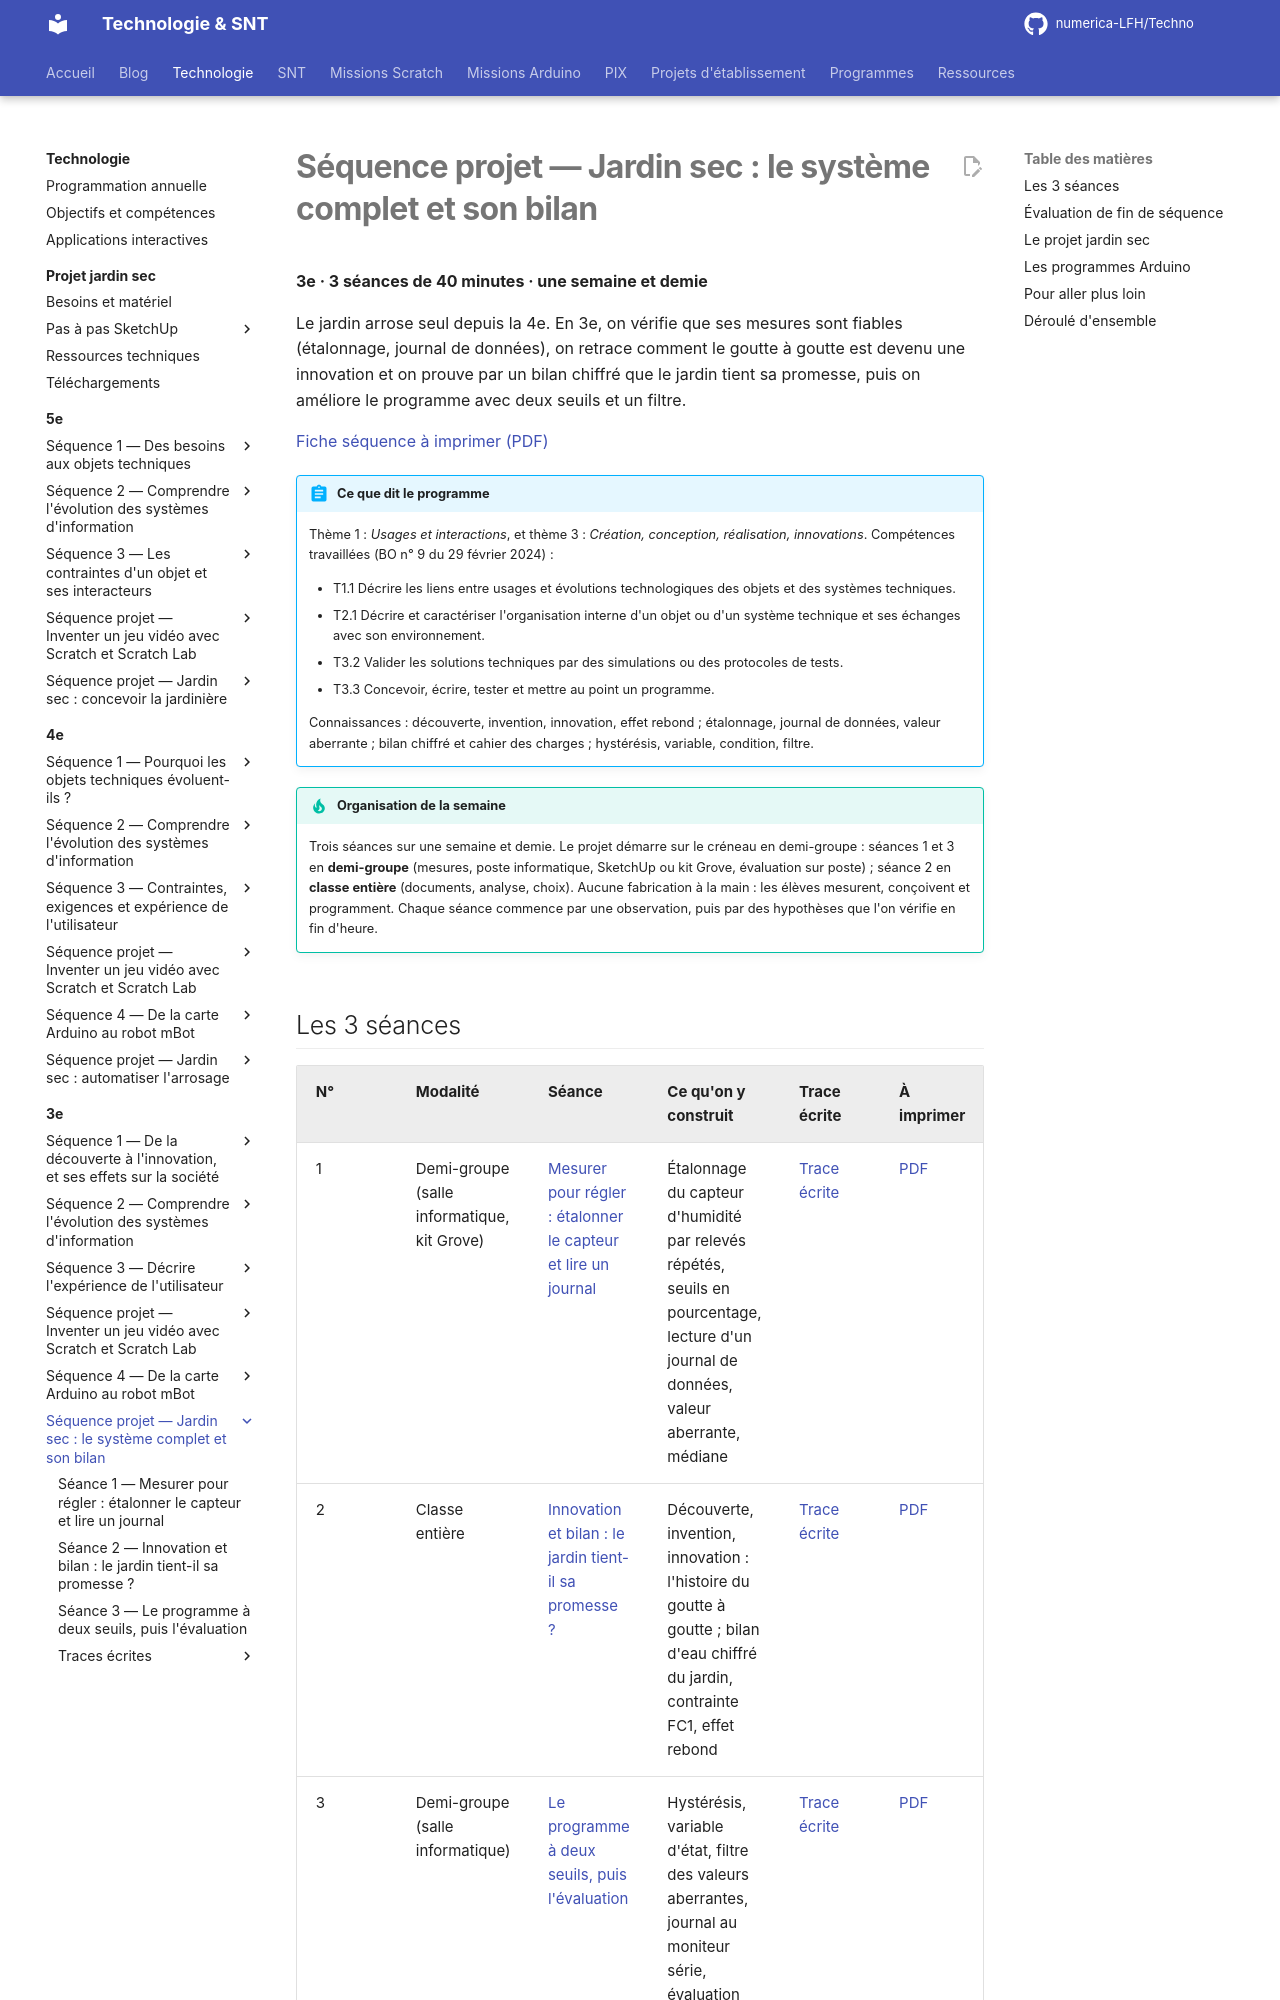

repository: numerica-LFH/Techno · page: technologie/3e/sequence-jardin-sec/index.html · generator: mkdocs

# Séquence projet — Jardin sec : le système complet et son bilan

**3e · 3 séances de 40 minutes · une semaine et demie**

Le jardin arrose seul depuis la 4e. En 3e, on vérifie que ses mesures sont fiables (étalonnage, journal de données), on retrace comment le goutte à goutte est devenu une innovation et on prouve par un bilan chiffré que le jardin tient sa promesse, puis on améliore le programme avec deux seuils et un filtre.

[Fiche séquence à imprimer (PDF)](fiches/3e-jardin-fiche-sequence.pdf)

!!! abstract "Ce que dit le programme"

    Thème 1 : *Usages et interactions*, et thème 3 : *Création, conception, réalisation, innovations*.
    Compétences travaillées (BO n° 9 du 29 février 2024) :

    - T1.1 Décrire les liens entre usages et évolutions technologiques des objets et des systèmes techniques.
    - T2.1 Décrire et caractériser l'organisation interne d'un objet ou d'un système technique et ses échanges avec son environnement.
    - T3.2 Valider les solutions techniques par des simulations ou des protocoles de tests.
    - T3.3 Concevoir, écrire, tester et mettre au point un programme.

    Connaissances : découverte, invention, innovation, effet rebond ; étalonnage, journal de données, valeur aberrante ; bilan chiffré et cahier des charges ; hystérésis, variable, condition, filtre.

!!! tip "Organisation de la semaine"

    Trois séances sur une semaine et demie. Le projet démarre sur le créneau en demi-groupe : séances 1 et 3 en **demi-groupe** (mesures, poste informatique, SketchUp ou kit Grove, évaluation sur poste) ; séance 2 en **classe entière** (documents, analyse, choix). Aucune fabrication à la main : les élèves mesurent, conçoivent et programment. Chaque séance commence par une observation, puis par des hypothèses que l'on vérifie en fin d'heure.
